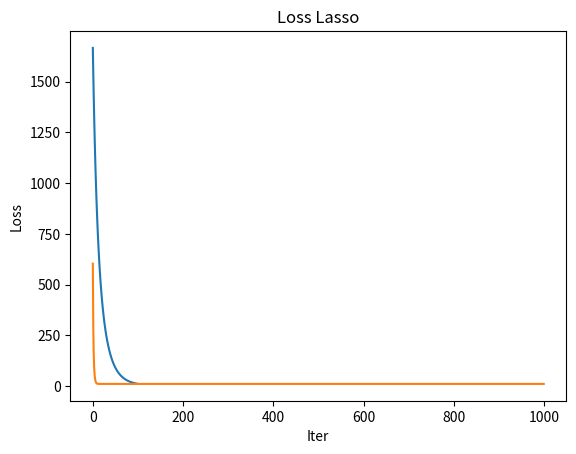

Reproduce this figure in Python. (Note: this script raises an exception after producing the figure.)
import numpy as np
import matplotlib.pyplot as plt
import numpy.linalg as LA
from numpy.linalg import inv

def datagen(d, points, m, M, w, sigma):
    X = np.zeros((points,d))
    for i in range(points):
        X[i,:] = np.random.uniform(m, M, d)
    eps = np.random.normal(0, sigma, points)
    y = np.dot(X,w) + eps
    return X, y

# generate multi-dimensional regression dataset
d = 100
w = np.random.normal(0, 1, d)
sigma = 0.1
points = 1000
m = -10
M = 10

X, y = datagen(d, points, m, M, w, sigma)

def SquareLoss(X, y, w):
    return LA.norm(y-X@w,2)


def OLSGradient(X, y, w, points):
    return (-2/points)*((y-X@w)@X)


def GD(X, y, iter, gamma, points, d):
    W = np.zeros((d,iter))
    L = np.zeros(iter)
    w = np.random.normal(0, 0.1, d)
    for i in range(iter):
        W[:,i] = w
        w = w - gamma*OLSGradient(X, y, w, points)
        L[i] = SquareLoss(X,y,w)
    return W, L

d = np.shape(X)[1]
iter = 1000
points = 100
gamma = 0.001

wgd, L = GD(X, y, iter, gamma, points, d)

wpred = wgd[:,-1]

print('L2 Norm of the Difference Between Ground Truth Weigths and Predicted Weights: ', LA.norm(w-wpred,2))

def RidgeSquareLoss(X, y, w, lam):
    """
    Parameters
    ----------
    X : array of float dim n x d
        Matrix containing the dataset
    y : array of float of dim n
        Vector containing the ground truth value of each data point
    w : array of float of dim d
        Weights of the fitted line
    lam : float
        Weight of the L2 penalty term
    """
    return LA.norm(y-X@w,2) + lam*LA.norm(w,2)


def RidgeGradient(w, lam):
    return 2*lam*w

def GDRidge(X, y, iter, gamma, points, d, lam):
    """
    Parameters
    ----------
    X : array of float dim n x d
        Matrix containing the dataset
    y : array of float of dim n
        Vector containing the ground truth value of each data point
    iter : int
        Number of GD iterations
    gamma : float
        Learning rate
    points : int
        Number of points in our dataset
    d : int
        Dimensionality of each data point in the dataset
    lam : float
        Weight of the L2 penalty term
    """
    W = np.zeros((d,iter))
    L = np.zeros(iter)
    # w = np.random.normal(0,0.1,d)
    w = np.zeros(d)
    for i in range(iter):
        W[:,i] = w
        w = w - gamma * (OLSGradient(X, y, w, points) + RidgeGradient(w, lam))
        L[i] = RidgeSquareLoss(X,y,w,lam)
    return W, L

d = np.shape(X)[1]
iter = 100
points = 100
gamma = 0.0001
lam = 0.1

wgdR, L = GDRidge(X, y, iter, gamma, points, d, lam)
wpredR = wgdR[:,-1]
print('L2 Norm of the Difference Between Ground Truth Weigths and Predicted Weights: ', LA.norm(w-wpredR,2))

plt.plot(L)
plt.title('Loss Ridge')
plt.xlabel('Iter')
plt.ylabel('Loss')
plt.show()

def LassoSquareLoss(X, y, w, lam):
    """
    Parameters
    ----------
    X : array of float dim n x d
        Matrix containing the dataset
    y : array of float of dim n
        Vector containing the ground truth value of each data point
    w : array of float of dim d
        Weights of the fitted line
    lam : float
        Weight of the L1 penalty term
    """
    return LA.norm(y-X@w,2) + lam*LA.norm(w,1)

def L1_subgradient(z):
    g = np.ones(z.shape)
    g[z < 0.] = -1.0
    return g

def LassoGradient(w, lam):
    return lam * L1_subgradient(w)

def GDLasso(X, y, iter, gamma, points, d, lam):
    """
    Parameters
    ----------
    X : array of float dim n x d
        Matrix containing the dataset
    y : array of float of dim n
        Vector containing the ground truth value of each data point
    iter : int
        Number of GD iterations
    gamma : float
        Learning rate
    points : int
        Number of points in our dataset
    d : int
        Dimensionality of each data point in the dataset
    lam : float
        Weight of the L1 penalty term
    """
    W = np.zeros((d,iter))
    L = np.zeros(iter)
    w = np.random.normal(0, 0.1, d)
    for i in range(iter):
        W[:,i] = w
        w = w - gamma * (OLSGradient(X, y, w, points) + LassoGradient(w, lam))
        L[i] = LassoSquareLoss(X, y, w, lam)
    return W, L

d = np.shape(X)[1]
iter = 1000
points = 100
gamma = 0.001
lam = 0.1

wgdL, L = GDLasso(X, y, iter, gamma, points, d, lam)
wpredL = wgdL[:,-1]

print('L2 Norm of the Difference Between Ground Truth Weigths and Predicted Weights: ', LA.norm(w-wpredL,2))

plt.plot(L)
plt.title('Loss Lasso')
plt.xlabel('Iter')
plt.ylabel('Loss')
plt.show()



d = 1
sigma = 10
points = 100
m = -10
M = 10
iter = 500
gamma = 0.001

Xtr, ytr = datagen(d, points, m, M, w, sigma) # training dataset
Xts, yts = datagen(d, points, m, M, w, sigma) # test dataset

def KFoldCVRLS(Xtr, ytr, K, lam):
    """
    Parameters
    ----------
    Xtr : matrix of float of dim n x d
        Dataset
    Ytr : array of float of dim n
        Ground truth values
    K : int
        Number of folds to split the data into
    lam : array of float
        Tuning hyperparameter under analysis
    """
    num_hpar = len(lam) # number of possible values for the hyperparameter
    points = Xtr.shape[0] # total training points
    fold_size = int(np.ceil(points/K)) # size of each K-fold
    # array containing the mean and std of the training error for each
    # hyperparameter accross all K runs of CV
    tr_mean = np.zeros(num_hpar)
    val_mean = np.zeros(num_hpar)
    # array containing the mean and std of the validation error for each
    # hyperparameter accross all K runs of CV
    tr_std = np.zeros(num_hpar)
    val_std = np.zeros(num_hpar)
    # random permutation of training data
    rand_idx = np.random.choice(points, size=points, replace=False)
    # train and validation loss for each of the K runs for each of the
    # possible hyperparameter values
    train_loss = np.zeros((num_hpar,K))
    val_loss = np.zeros((num_hpar,K))

    # loop across all hyperparameters values
    for l_idx, l in enumerate(lam):
        first = 0
        # K-fold CV runs
        for fold in range(K):
            # create a mask to distinguish train and validation set for this run
            flags = np.zeros(points)
            flags[first:first + fold_size] = 1;
            # construct the  training and validation set
            X = Xtr[rand_idx[flags==0]]
            y = ytr[rand_idx[flags==0]]
            X_val = Xtr[rand_idx[flags==1]]
            y_val = ytr[rand_idx[flags==1]]

            # compute the training error of the Ridge regression for the given value of lambda
            W, L = GDRidge(X, y, iter, gamma, points, d, l)
            train_loss[l_idx, fold] = L[-1]

            # compute the validation error of the Ridge regression for the given value of lambda
            val_error = SquareLoss(X_val, y_val, W[:, -1])
            val_loss[l_idx, fold] = val_error

            # update the first position to select the next fold
            first = first + fold_size

        # summarize performance metrics
        tr_mean[l_idx] = np.mean(train_loss[l_idx,:])
        val_mean[l_idx] = np.mean(val_loss[l_idx,:])

        tr_std[l_idx] = np.std(train_loss[l_idx,:])
        val_std[l_idx] = np.std(val_loss[l_idx,:])

    best_par_idx = np.argmin(val_mean)
    best_par = lam[best_par_idx]

    return best_par, val_mean, val_std, tr_mean, tr_std

K = 10
lam = np.linspace(0, 1, 11)
print('Lambda is chosen among: ', lam)

best_par, val_mean, val_std, tr_mean, tr_std = KFoldCVRLS(Xtr, ytr, K, lam)
print('Best lambda: ', best_par)

plt.errorbar(lam, tr_mean, yerr=tr_std, label= 'Training Loss')
plt.errorbar(lam, val_mean, yerr=val_std, label= 'Validation Loss')
plt.xlabel('k')
plt.ylabel('Loss')
plt.legend()
plt.show();